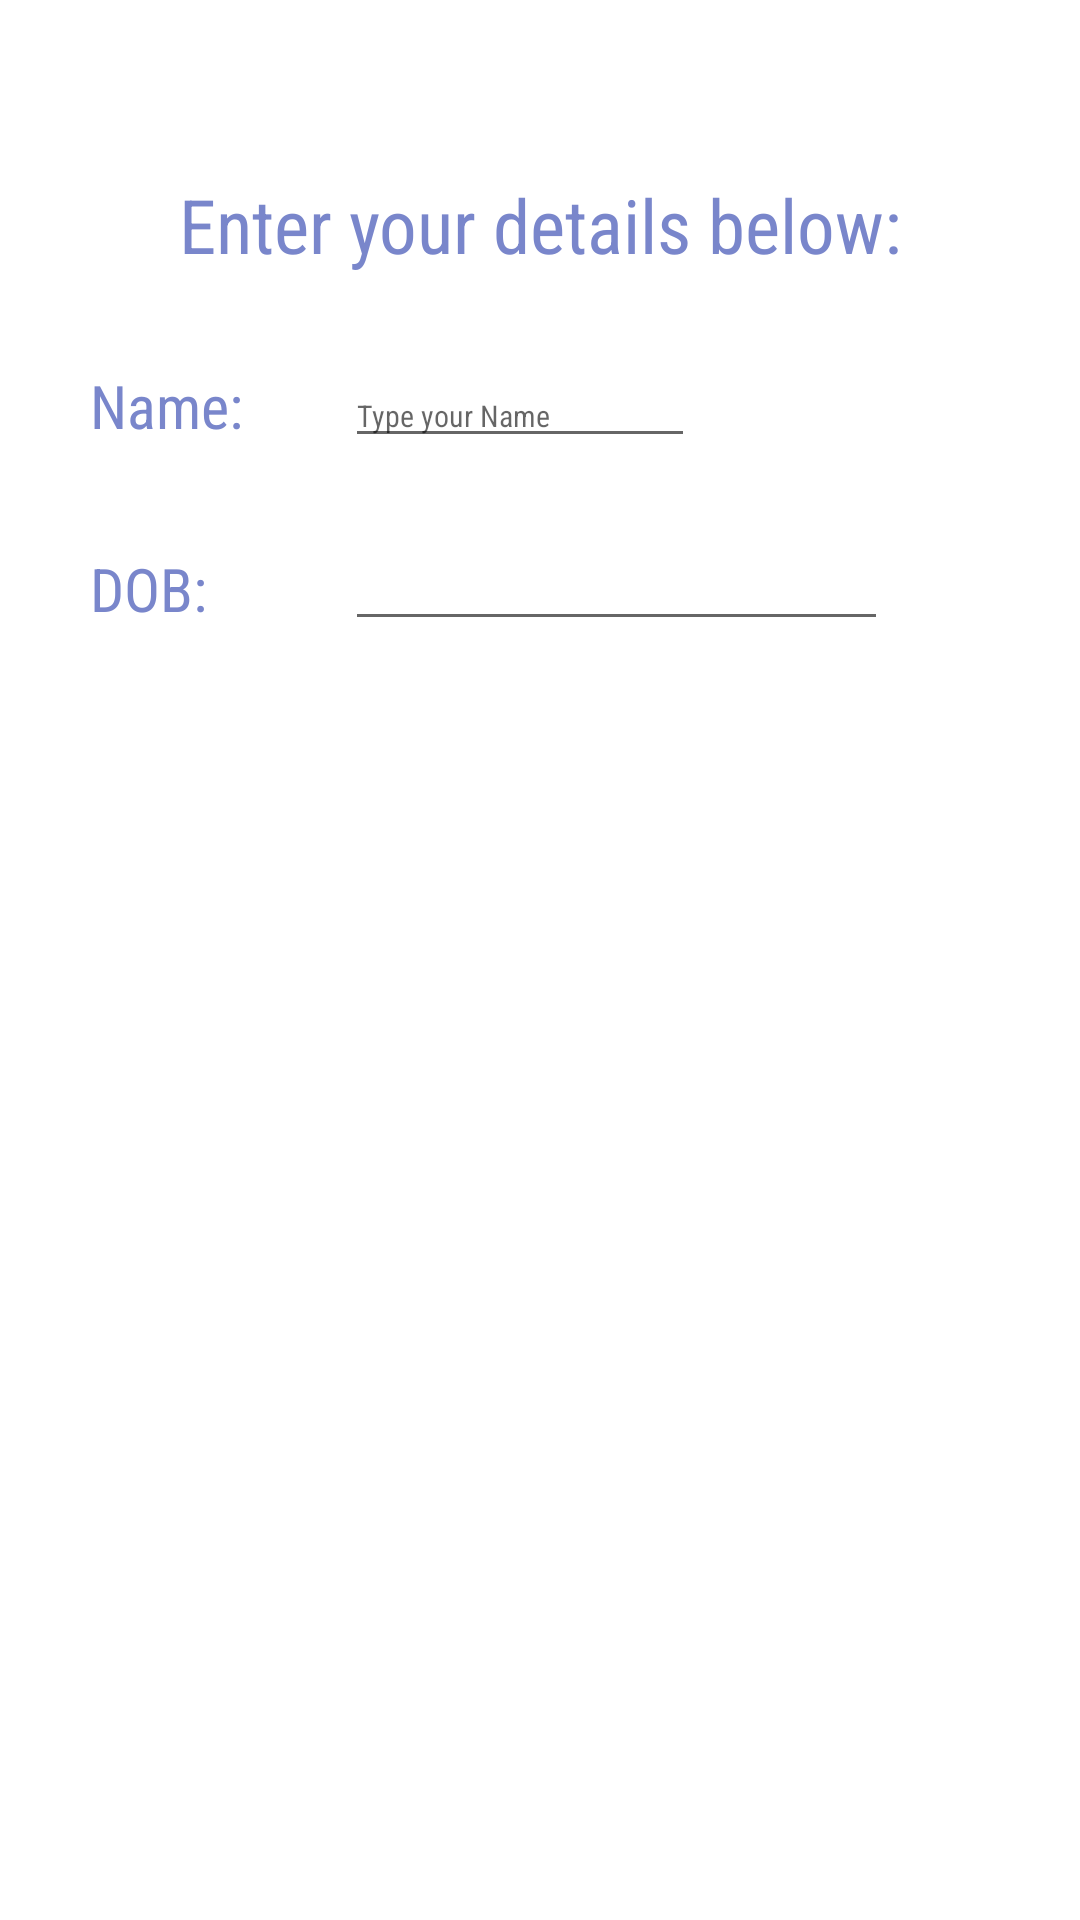

Write the Android layout XML for this screen, with the resource values it uses.
<!-- AndroidManifest.xml: application theme Theme.AstroAegis -->
<!-- res/layout/activity_new_horoscope.xml -->
<?xml version="1.0" encoding="utf-8"?>
<RelativeLayout xmlns:android="http://schemas.android.com/apk/res/android"
    xmlns:app="http://schemas.android.com/apk/res-auto"
    xmlns:tools="http://schemas.android.com/tools"
    android:layout_width="match_parent"
    android:layout_height="match_parent"
    tools:context=".NewHoroscopeActivity">

    <TextView
        android:id="@+id/testingSETV"
        android:layout_width="76dp"
        android:layout_height="58dp"
        android:fontFamily="sans-serif"
        android:textSize="8sp" />

    <TextView
        android:id="@+id/displayText"
        android:layout_width="match_parent"
        android:layout_height="wrap_content"
        android:layout_below="@id/testingSETV"
        android:textSize="25sp"
        android:textAlignment="center"
        android:fontFamily="sans-serif-condensed"
        android:textColor="#7986CB"
        android:text="Enter your details below:" />

    <TextView
        android:id="@+id/nameText"
        android:layout_below="@id/displayText"
        android:layout_marginTop="30dp"
        android:layout_marginLeft="30dp"
        android:layout_width="55dp"
        android:layout_height="31dp"
        android:text="Name:"
        android:textSize="20sp"
        android:fontFamily="sans-serif-condensed"
        android:textColor="#7986CB"/>

    <TextView
        android:id="@+id/DOBText"
        android:layout_below="@id/nameText"
        android:layout_marginTop="30dp"
        android:layout_marginLeft="30dp"
        android:layout_width="55dp"
        android:layout_height="31dp"
        android:text="DOB:"
        android:textSize="20sp"
        android:fontFamily="sans-serif-condensed"
        android:textColor="#7986CB"/>

    <EditText
        android:id="@+id/editTextName"
        android:layout_width="wrap_content"
        android:layout_height="31dp"
        android:layout_below="@id/displayText"
        android:layout_marginLeft="30dp"
        android:layout_marginTop="30dp"
        android:layout_toRightOf="@id/nameText"
        android:ems="10"
        android:inputType="textPersonName"
        android:text=""
        android:hint="Type your Name"
        android:fontFamily="sans-serif-condensed"
        android:textSize="10sp"
        />

    <EditText
        android:id="@+id/datePickerText"
        android:layout_width="181dp"
        android:layout_height="31dp"
        android:layout_below="@id/editTextName"
        android:layout_marginLeft="30dp"
        android:layout_marginTop="30dp"
        android:layout_toRightOf="@id/DOBText"
        android:fontFamily="sans-serif-condensed"
        android:text=""
        android:textSize="10sp" />


</RelativeLayout>
<!-- resources referenced by this layout -->
<resources>
  <style name="Theme.AstroAegis" parent="Theme.MaterialComponents.DayNight.DarkActionBar">
          
          <item name="colorPrimary">@color/purple_500</item>
          <item name="colorPrimaryVariant">@color/purple_700</item>
          <item name="colorOnPrimary">@color/white</item>
          
          <item name="colorSecondary">@color/teal_200</item>
          <item name="colorSecondaryVariant">@color/teal_700</item>
          <item name="colorOnSecondary">@color/black</item>
          
          <item name="android:statusBarColor" tools:targetApi="l">?attr/colorPrimaryVariant</item>
          
      </style>
  <!-- not gathered from this repository: default colours our renderer supplied (Android Studio template values) -->
  <color name="purple_500">#FF6200EE</color>
  <color name="purple_700">#FF3700B3</color>
  <color name="teal_200">#FF03DAC5</color>
  <color name="teal_700">#FF018786</color>
  <color name="black">#FF000000</color>
  <color name="white">#FFFFFFFF</color>
</resources>
